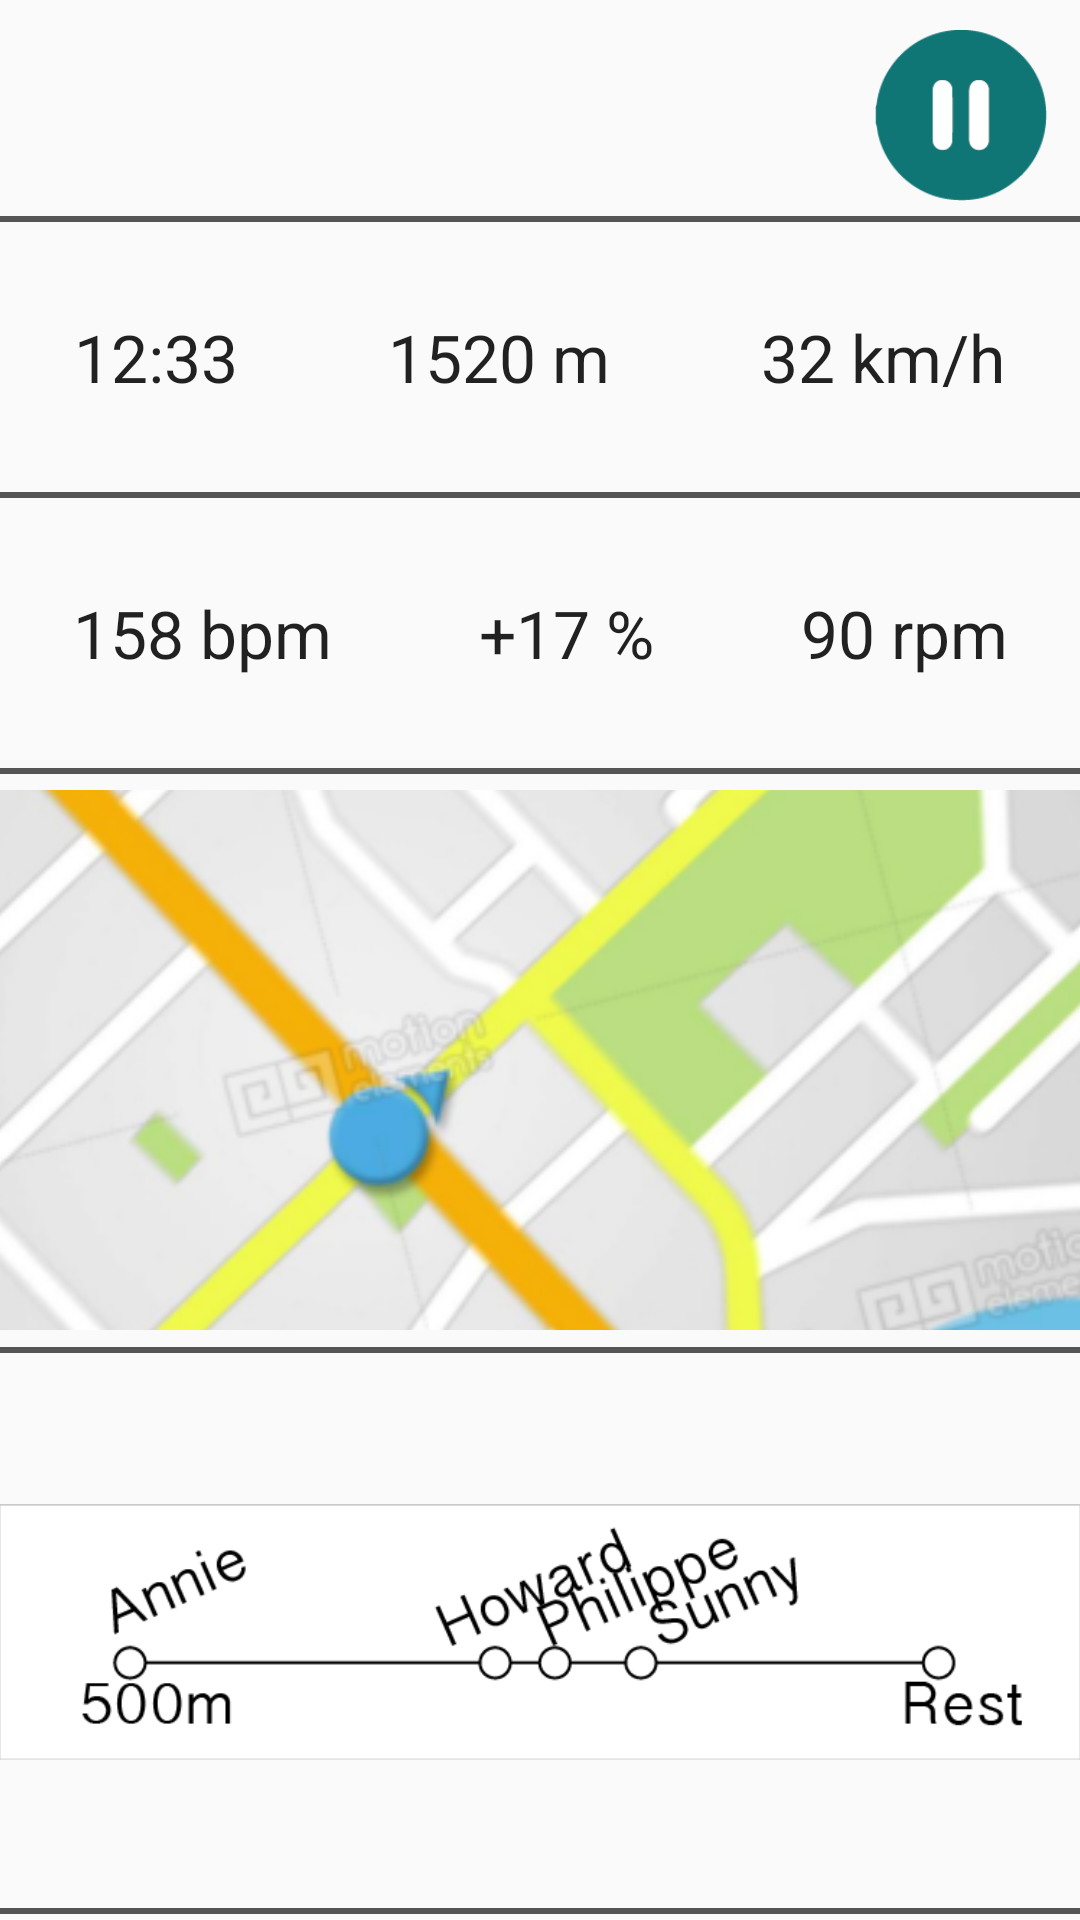

Layout XML and referenced resources for this Android screen:
<!-- AndroidManifest.xml: application theme AppTheme -->
<!-- res/layout/dashboard.xml -->
<?xml version="1.0" encoding="utf-8"?>
<RelativeLayout xmlns:android="http://schemas.android.com/apk/res/android"
    android:layout_width="match_parent"
    android:layout_height="match_parent"
    android:paddingBottom="@dimen/activity_vertical_margin"
    android:paddingLeft="@dimen/activity_horizontal_margin"
    android:paddingRight="@dimen/activity_horizontal_margin"
    android:paddingTop="@dimen/activity_vertical_margin"
    android:id="@+id/popUp_postion">


    <LinearLayout
        android:orientation="vertical"
        android:layout_width="fill_parent"
        android:layout_height="fill_parent">

        <ImageButton
            android:layout_width="80dip"
            android:layout_height="0dp"
            android:src="@drawable/pause"
            android:background="@null"
            android:scaleType="fitCenter"
            android:id="@+id/pause"
            android:layout_weight="1.5"
            android:layout_gravity="right"
            android:layout_marginTop="10dp" />

        <LinearLayout
            android:orientation="vertical"
            android:layout_width="fill_parent"
            android:layout_height="0dp"
            android:layout_weight="5">
            <View
                android:layout_width="match_parent"
                android:layout_height="2dp"
                android:layout_marginTop="5dp"
                android:background="#555555" />

            <LinearLayout
                android:orientation="horizontal"
                android:layout_width="match_parent"
                android:layout_height="wrap_content"
                android:layout_weight="1">

                <TextView
                    android:id="@+id/dashboard_time"
                    android:layout_width="wrap_content"
                    android:layout_height="match_parent"
                    android:textAppearance="?android:attr/textAppearanceLarge"
                    android:text="12:33"
                    android:layout_weight="1"
                    android:gravity="center"
                    android:layout_gravity="center" />

                <TextView
                    android:id="@+id/millimeter"
                    android:layout_width="wrap_content"
                    android:layout_height="match_parent"
                    android:textAppearance="?android:attr/textAppearanceLarge"
                    android:text="1520 m"
                    android:layout_weight="1"
                    android:gravity="center"
                    android:layout_gravity="center" />

                <TextView
                    android:id="@+id/kmh"
                    android:layout_width="wrap_content"
                    android:layout_height="match_parent"
                    android:textAppearance="?android:attr/textAppearanceLarge"
                    android:text="32 km/h"
                    android:layout_weight="1"
                    android:gravity="center"
                    android:layout_gravity="center" />
            </LinearLayout>

            <View
                android:layout_width="match_parent"
                android:layout_height="2dp"
                android:background="#555555" />

            <LinearLayout
                android:orientation="horizontal"
                android:layout_width="match_parent"
                android:layout_height="wrap_content"
                android:layout_weight="1">

                <TextView
                    android:id="@+id/bpm"
                    android:layout_width="wrap_content"
                    android:layout_height="match_parent"
                    android:textAppearance="?android:attr/textAppearanceLarge"
                    android:text="158 bpm"
                    android:layout_weight="1"
                    android:gravity="center"
                    android:layout_gravity="center" />

                <TextView
                    android:id="@+id/grade"
                    android:layout_width="wrap_content"
                    android:layout_height="match_parent"
                    android:textAppearance="?android:attr/textAppearanceLarge"
                    android:text="+17 %"
                    android:layout_weight="1"
                    android:gravity="center"
                    android:layout_gravity="center" />

                <TextView
                    android:id="@+id/rpm"
                    android:layout_width="wrap_content"
                    android:layout_height="match_parent"
                    android:textAppearance="?android:attr/textAppearanceLarge"
                    android:text="90 rpm"
                    android:layout_weight="1"
                    android:gravity="center"
                    android:layout_gravity="center" />
            </LinearLayout>

            <View
                android:layout_width="match_parent"
                android:layout_height="2dp"
                android:background="#555555" />

        </LinearLayout>

        <FrameLayout
            android:layout_width="fill_parent"
            android:layout_height="0dp"
            android:layout_weight="5">

            <ImageView
                android:layout_width="fill_parent"
                android:layout_height="180dp"
                android:src="@drawable/navimap"
                android:scaleType="centerCrop"
                android:layout_gravity="center" />
        </FrameLayout>

        <LinearLayout
            android:orientation="vertical"
            android:layout_width="fill_parent"
            android:layout_height="0dp"
            android:layout_weight="5"
            android:weightSum="1">

            <FrameLayout
                android:layout_width="wrap_content"
                android:layout_height="wrap_content"
                android:layout_weight="0.1">

                <View
                    android:layout_width="match_parent"
                    android:layout_height="2dp"
                    android:background="#555555" />
            </FrameLayout>

            <ImageButton
                android:layout_width="match_parent"
                android:layout_height="wrap_content"
                android:id="@+id/progress"
                android:src="@drawable/dashboardteam"
                android:background="#00000000"
                android:scaleType="fitCenter"
                android:layout_weight="0.7" />

            <FrameLayout
                android:layout_width="wrap_content"
                android:layout_height="wrap_content"
                android:layout_weight="0.1">

                <View
                    android:layout_width="match_parent"
                    android:layout_height="2dp"
                    android:layout_marginTop="0dp"
                    android:background="#555555" />
            </FrameLayout>

        </LinearLayout>

    </LinearLayout>
</RelativeLayout>
<!-- resources referenced by this layout -->
<resources>
  <!-- drawable dashboardteam: png bitmap (drawable, 9275 bytes) -->
  <!-- drawable navimap: png bitmap (drawable, 92505 bytes) -->
  <!-- drawable pause: png bitmap (drawable, 2782 bytes) -->
  <style name="AppTheme" parent="Theme.AppCompat.Light.NoActionBar">
          
          <item name="colorPrimary">@color/colorPrimary</item>
          <item name="colorPrimaryDark">@color/colorPrimaryDark</item>
          <item name="colorAccent">@color/colorAccent</item>
          <item name="windowActionBar">true</item>
          <item name="windowNoTitle">true</item>
      </style>
  <color name="colorPrimary">#077979</color>
  <color name="colorPrimaryDark">#000000</color>
  <color name="colorAccent">#077979</color>
</resources>
